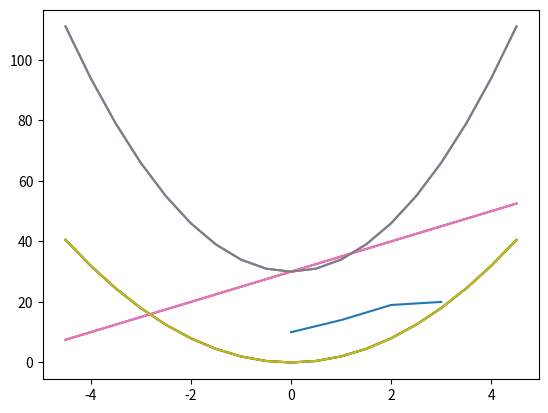
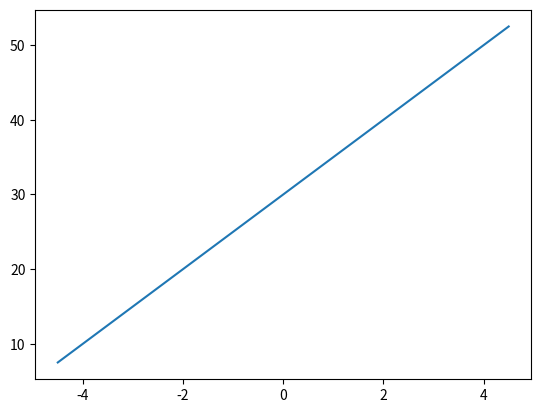

Here is the Python script that generated these plots, in order:
#간단한 2차원 그래프 그리기
import matplotlib.pyplot as plt
plt.plot([10, 14, 19, 20])
plt.show()

#x값과 y값이 모두 있는 2차원 데이터
import numpy as np
x = np.arange(-4.5, 5, 0.5)
y = 2*x**2
y

[x, y]
plt.plot(x,y)
plt.show()

#하나의 그래프 창에 여러개의 데이터를 선 그래프로 표시
x = np.arange(-4.5, 5, 0.5)
y1 = 2*x**2
y2 = 5*x + 30
y3 = 4*x**2 + 30

plt.plot(x, y1)
plt.plot(x, y2)
plt.plot(x, y3)
plt.show() #한번에 여러개의 그래프를 출력

plt.plot(x, y1, x, y2, x, y3)
plt.show()

#다른 창에 그리기
plt.figure(1)
plt.plot(x, y1)
plt.figure(2)
plt.plot(x, y2)
plt.show()